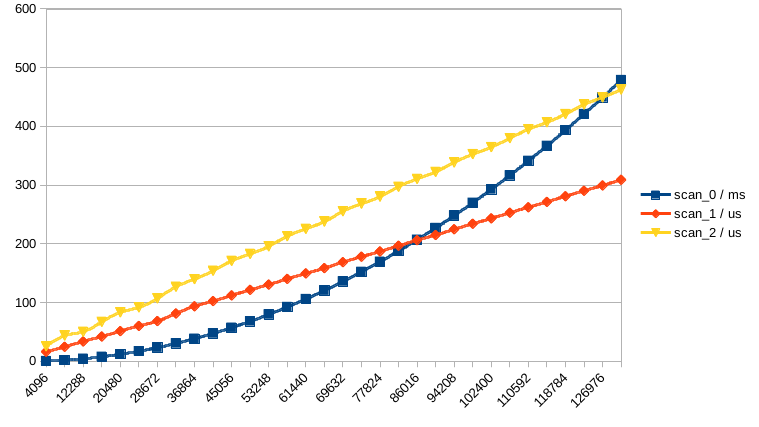

The file beside this chart, header and first rows:
blk_size, blk_cnt, scan_0, scan_1, scan_2
512, 8, 0.0005606, 1.6394657e-05, 2.56517214e-05
512, 16, 0.002056, 2.47750941e-05, 4.38971911e-05
512, 24, 0.004477, 3.38499085e-05, 5.03639421e-05
512, 32, 0.007812, 4.23240344e-05, 6.7207533e-05
512, 40, 0.0121, 5.15108768e-05, 8.34831662e-05
512, 48, 0.01731, 6.02859727e-05, 9.18499136e-05
512, 56, 0.02342, 6.85853447e-05, 0.0001071
512, 64, 0.03052, 8.15096646e-05, 0.000127
512, 72, 0.03851, 9.37006262e-05, 0.0001399
512, 80, 0.04742, 0.0001026, 0.0001542
512, 88, 0.05731, 0.0001123, 0.000171
512, 96, 0.06812, 0.0001217, 0.0001829
512, 104, 0.07979, 0.0001307, 0.0001957
512, 112, 0.09247, 0.0001404, 0.000213
512, 120, 0.1061, 0.0001498, 0.0002256
512, 128, 0.1205, 0.0001587, 0.0002379
512, 136, 0.136, 0.0001689, 0.0002554
512, 144, 0.1523, 0.0001782, 0.0002685
512, 152, 0.1696, 0.0001871, 0.0002804
512, 160, 0.1878, 0.0001969, 0.0002973
512, 168, 0.207, 0.0002063, 0.0003107
512, 176, 0.227, 0.0002151, 0.0003226
512, 184, 0.248, 0.0002249, 0.0003387
512, 192, 0.27, 0.0002342, 0.0003528
512, 200, 0.2928, 0.0002434, 0.0003647
512, 208, 0.3167, 0.000253, 0.0003799
512, 216, 0.3414, 0.0002624, 0.0003951
512, 224, 0.3669, 0.0002715, 0.0004071
512, 232, 0.3936, 0.0002811, 0.0004211
512, 240, 0.4211, 0.0002905, 0.0004373
512, 248, 0.4494, 0.0002995, 0.0004494
512, 256, 0.4789, 0.0003091, 0.0004627
